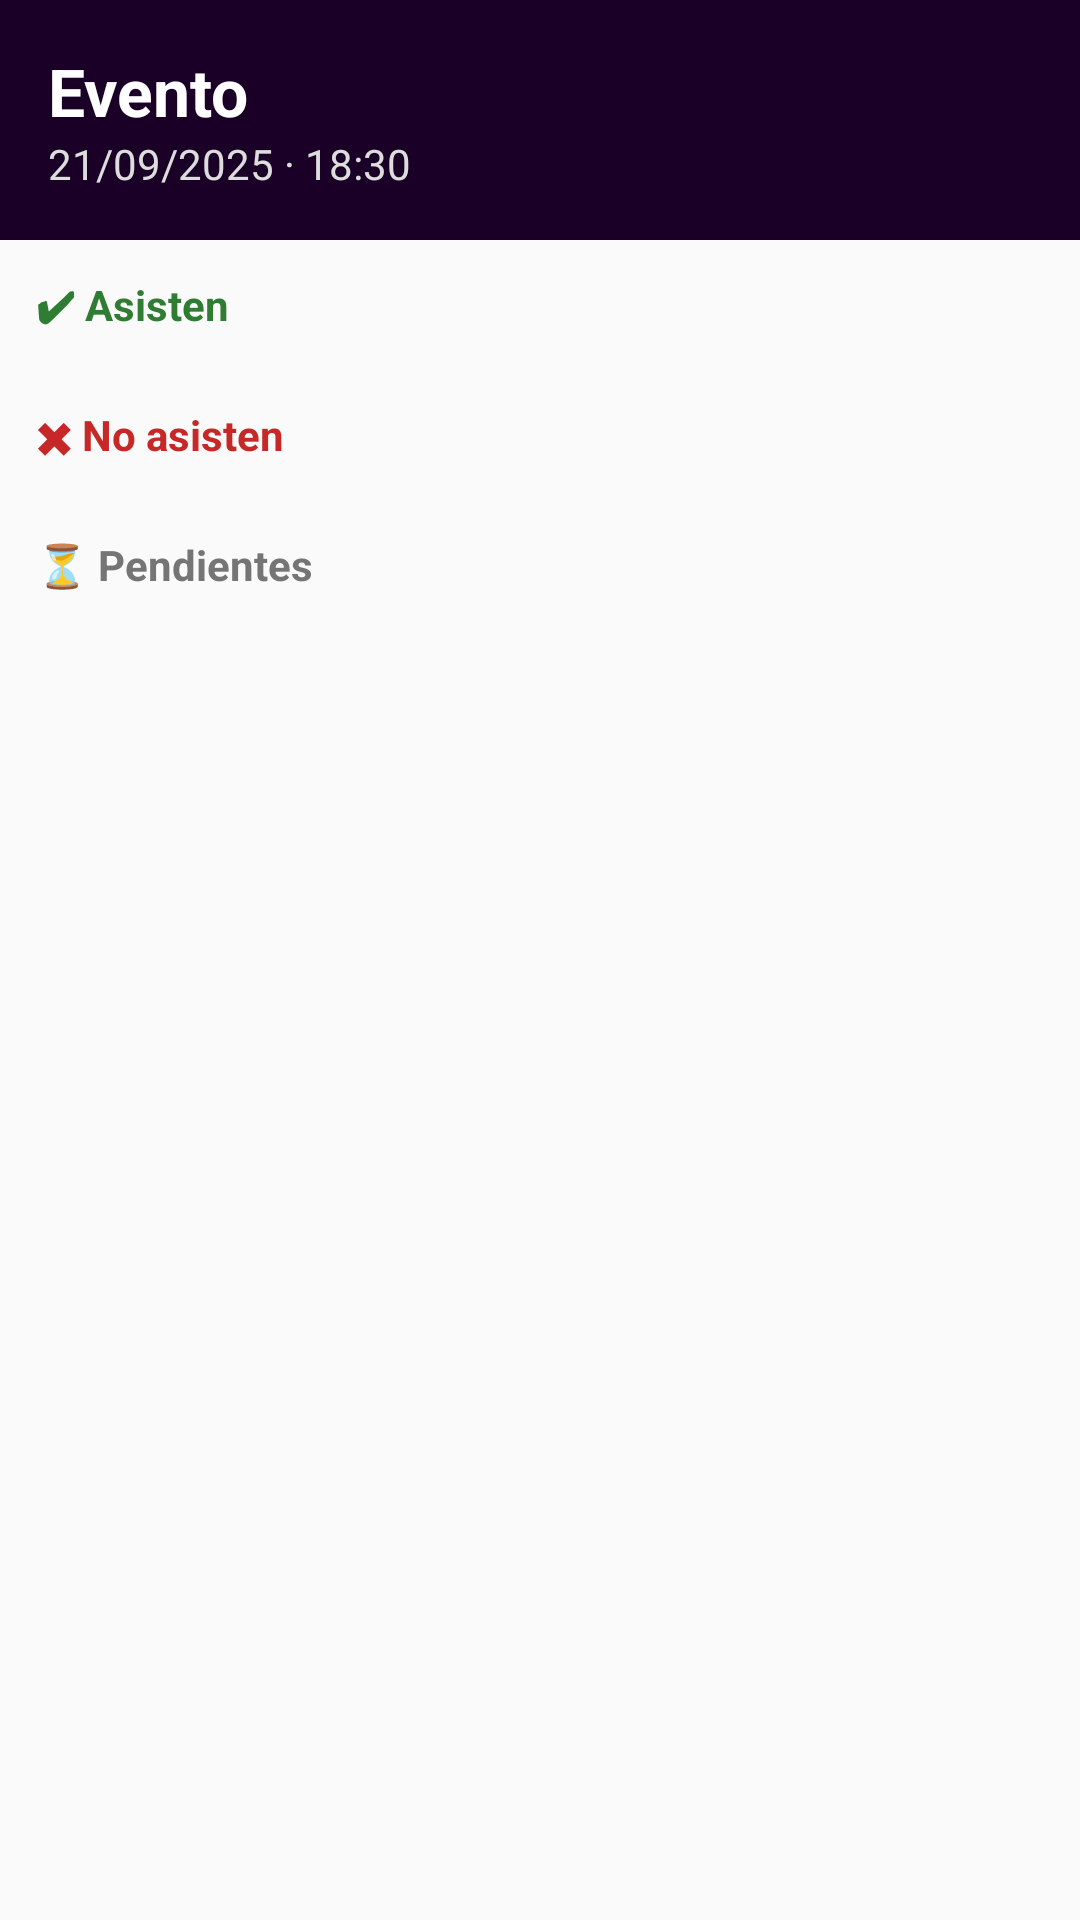

Write the Android layout XML for this screen, with the resource values it uses.
<!-- AndroidManifest.xml: application theme Theme.TManager -->
<!-- res/layout/activity_detalle_asistencia.xml -->
<?xml version="1.0" encoding="utf-8"?>
<ScrollView xmlns:android="http://schemas.android.com/apk/res/android"
    android:layout_width="match_parent"
    android:layout_height="match_parent">

    <LinearLayout
        android:layout_width="match_parent"
        android:layout_height="wrap_content"
        android:orientation="vertical">

        <RelativeLayout
            android:layout_width="match_parent"
            android:layout_height="80dp"
            android:background="#1A0026">

            <LinearLayout
                android:layout_width="wrap_content"
                android:layout_height="wrap_content"
                android:orientation="vertical"
                android:layout_centerVertical="true"
                android:layout_marginStart="16dp">

                <TextView
                    android:id="@+id/txtTituloEvento"
                    android:text="Evento"
                    android:textColor="#FFFFFF"
                    android:textSize="22sp"
                    android:textStyle="bold"
                    android:layout_width="wrap_content"
                    android:layout_height="wrap_content"/>

                <TextView
                    android:id="@+id/txtFechaEvento"
                    android:text="21/09/2025 · 18:30"
                    android:textColor="#DDDDDD"
                    android:layout_width="wrap_content"
                    android:layout_height="wrap_content"/>
            </LinearLayout>
        </RelativeLayout>

        <TextView
            android:text="✔ Asisten"
            android:textStyle="bold"
            android:textColor="#2E7D32"
            android:padding="12dp"
            android:layout_width="match_parent"
            android:layout_height="wrap_content"/>

        <LinearLayout
            android:id="@+id/layoutSi"
            android:layout_width="match_parent"
            android:layout_height="wrap_content"
            android:orientation="vertical"/>

        <TextView
            android:text="✖ No asisten"
            android:textStyle="bold"
            android:textColor="#C62828"
            android:padding="12dp"
            android:layout_width="match_parent"
            android:layout_height="wrap_content"/>

        <LinearLayout
            android:id="@+id/layoutNo"
            android:layout_width="match_parent"
            android:layout_height="wrap_content"
            android:orientation="vertical"/>

        <TextView
            android:text="⏳ Pendientes"
            android:textStyle="bold"
            android:textColor="#757575"
            android:padding="12dp"
            android:layout_width="match_parent"
            android:layout_height="wrap_content"/>

        <LinearLayout
            android:id="@+id/layoutPendiente"
            android:layout_width="match_parent"
            android:layout_height="wrap_content"
            android:orientation="vertical"/>

    </LinearLayout>
</ScrollView>
<!-- resources referenced by this layout -->
<resources>
  <style name="Theme.TManager" parent="Theme.AppCompat.Light.NoActionBar">
          <item name="android:statusBarColor">@color/mi_color_barra_estado</item>
          <item name="colorPrimary">@color/purple_500</item>
          <item name="colorPrimaryDark">@color/purple_700</item>
          <item name="colorAccent">@color/teal_200</item>
      </style>
  <color name="mi_color_barra_estado">#1A0026</color>
  <color name="purple_500">#FF6200EE</color>
  <color name="purple_700">#FF3700B3</color>
  <color name="teal_200">#00E676</color>
</resources>
